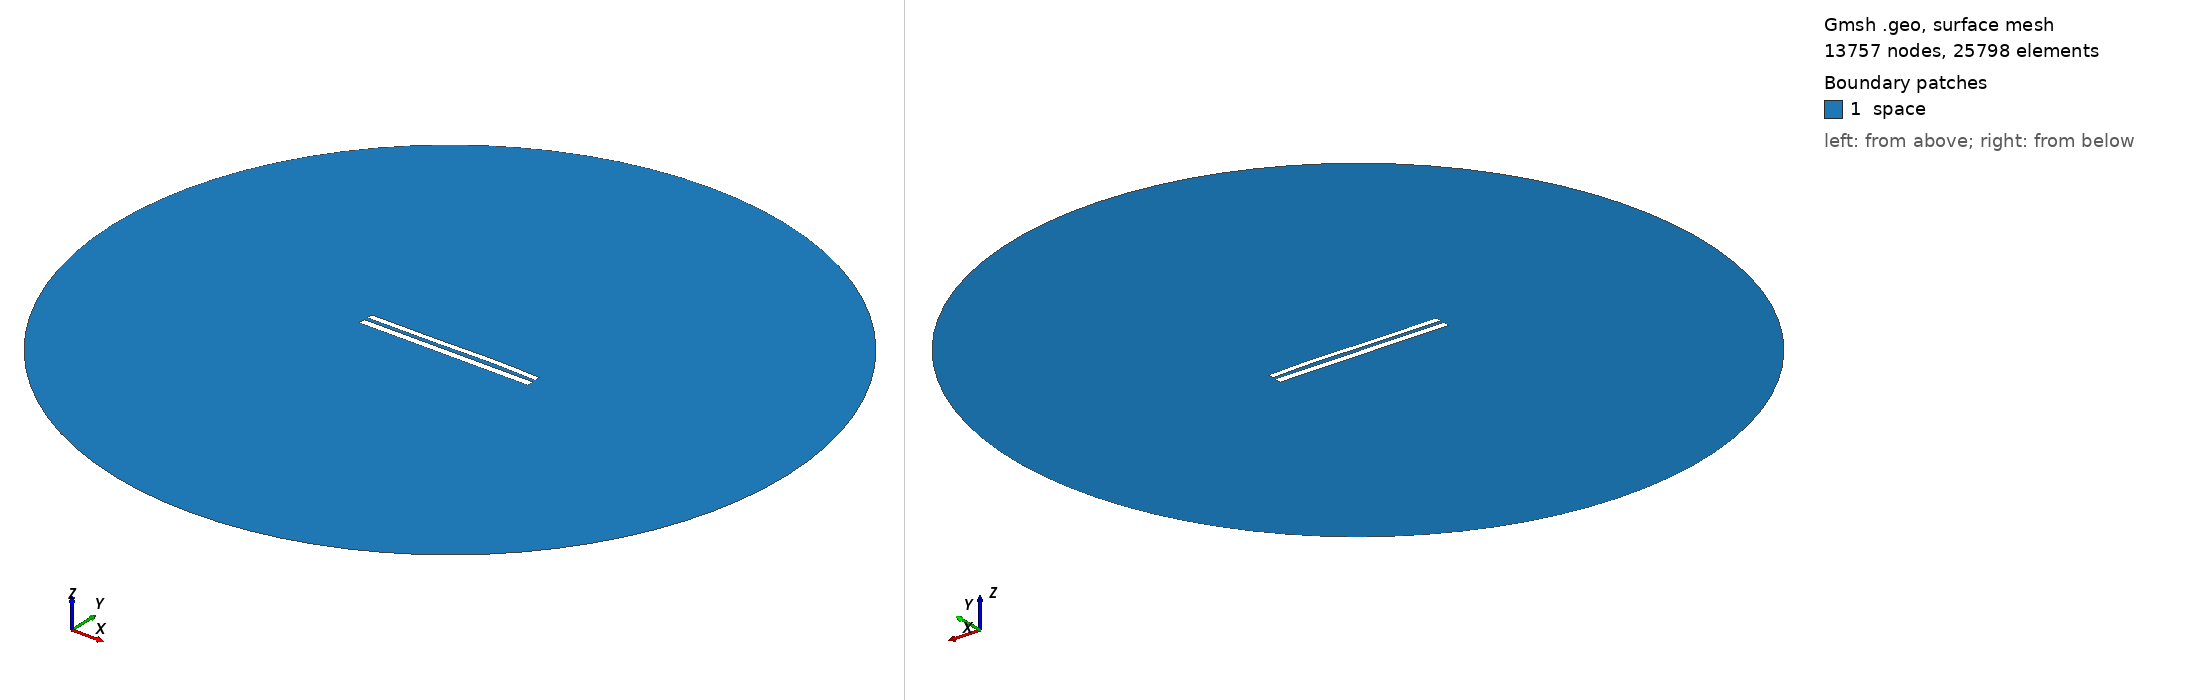

Gmsh geometry script, surface-meshed: 13757 nodes, 25798 surface elements. Boundary patches (legend numbers): 1 space. Left view from above one corner, right view from below the opposite corner. Legend entries are the model's physical surfaces. The drawing asked Gmsh for element sizes between 1% and 20% of the model's largest extent; the script's own settings can give other sizes.

=== 8104.geo (drawn) ===
//---------------------------------------
// Geometry kernel
//---------------------------------------

SetFactory("OpenCASCADE");



//---------------------------------------
// Parameters of the geometry
//---------------------------------------

// Overetch of the upper plate
overetch = 0.25;

// Distance between the plates
distance = 2.0;

// Discretization over the x axis (for the deformation)
nx = 50; 

// Length of the plate
L = 100 - overetch; 

// Number of modes
n = 4; 

// 1st mode coefficient
coeff(1) = 0.15;
beta(1) = 0.596864 * 3.1415926535 / L;

// 2nd mode coefficient
coeff(2) = 0.15;
beta(2) = 1.49418 * 3.1415926535 / L;

// 3rd mode coefficient
coeff(3) = -0.15;
beta(3) = 2.50025 * 3.1415926535 / L;

// 4th mode coefficient
coeff(4) = 0.07499999999999998;
beta(4) = 3.49999 * 3.1415926535 / L;



//---------------------------------------
// Upper plate (deformed rectangle)
//---------------------------------------

// Coordiantes of the upper plate
xmin = -50;
xmax = 50 - overetch;

// Height of the upper plate
yheight = 4 - 2 * overetch;

// Indexes of the points
UpperID[] = {};
LowerID[] = {};
LeftID[] = {};
RightID[] = {};

// Point index
p = 1;

// Horizontal edges
For i In {1:nx}
    x = xmin + (i-1)*(xmax - xmin)/(nx-1);

    y_bottom = distance / 2 + overetch;
    For j In {1:n}
        C = (Cosh(beta(j)*L) + Cos(beta(j)*L)) / (Sinh(beta(j)*L) + Sin(beta(j)*L));
        y_bottom  = y_bottom + coeff(j) * (Cosh(beta(j)*(x+50)) - Cos(beta(j)*(x+50)) - C * (Sinh(beta(j)*(x+50)) - Sin(beta(j)*(x+50))));
    EndFor

    y_top = y_bottom + yheight;

    Point(p) = {x, y_top, 0, 1.0};
    UpperID[i] = p;
    p = p + 1;

    Point(p) = {x, y_bottom, 0, 1.0};
    LowerID[i] = p;
    p = p + 1;
EndFor

// Create point lists
UpperPts[] = {}; LowerPts[] = {};
For i In {1:nx}
  UpperPts[] += {UpperID[i]};
  LowerPts[] += {LowerID[i]};
EndFor

// Build splines
Spline(1) = {UpperPts[]};
Spline(2) = {LowerPts[]};
Line(3) = {LowerPts[nx-1], UpperPts[nx-1]};
Line(4) = {LowerPts[0], UpperPts[0]};

// Build the plane surface
Curve Loop(1) = {2, 3, -1, -4};
Plane Surface(1) = {1};



//---------------------------------------
// Lower plate (rectangle)
//---------------------------------------

// Vertices
Point(1001) = {-50, -1, 0, 1.0};
Point(1002) = { 50, -1, 0, 1.0};
Point(1003) = { 50,  -5, 0, 1.0};
Point(1004) = {-50,  -5, 0, 1.0};

// Edges
Line(5) = {1001, 1002};
Line(6) = {1002, 1003};
Line(7) = {1003, 1004};
Line(8) = {1004, 1001};

// Plane surface
Line Loop(2) = {5, 6, 7, 8};
Plane Surface(2) = {2}; 



//---------------------------------------
// Outer (fictious) boundary
//---------------------------------------

// Points
Point(1005) = {0, 0, 0};       // Center
Point(1006) = {200, 0, 0};     // Start point
Point(1007) = {0, 200, 0};     // 90 degrees
Point(1008) = {-200, 0, 0};    // 180 degrees
Point(1009) = {0, -200, 0};    // 270 degrees

// Circle arcs (each needs start, center, end)
Circle(9) = {1006, 1005, 1007};
Circle(10) = {1007, 1005, 1008};
Circle(11) = {1008, 1005, 1009};
Circle(12) = {1009, 1005, 1006};

// Plane surface for the entire domain
Curve Loop(3) = {9, 10, 11, 12};
Surface(3) = {3};

// Subtract the plates from the whole domain to obtain the actual domain where we want to solve the equations
BooleanDifference{ Surface{3}; Delete; }{ Surface{1}; Surface{2}; Delete; }




//---------------------------------------
// Transfinite Lines/Curves
//---------------------------------------

// Set the number of points on the boundaries
r = 7;

// Plates
Transfinite Curve {1, 2} = 50*r Using Progression 1;
Transfinite Curve {3, 4} = 2*r Using Progression 1;
Transfinite Line {5, 7} = 50*r Using Progression 1;
Transfinite Line {6, 8} = 2*r Using Progression 1;

// Outer boundary
Transfinite Line {9, 10, 11, 12} = 20 Using Progression 1;



//---------------------------------------
// Physical groups
//---------------------------------------                

// Physical curves (boundaries)
Physical Line("force_segment", 10) = {2};
Physical Line("upper_plate", 11) = {1, 3, 4};
Physical Line("lower_plate", 12) = {5, 6, 7, 8};
Physical Line("boundary", 20) = {9, 10, 11, 12};

// Physical Surfaces
Physical Surface("space", 30) = {3};



//---------------------------------------
// 6. Generate the Mesh
//---------------------------------------

// 2D mesh generation
Mesh 2;
